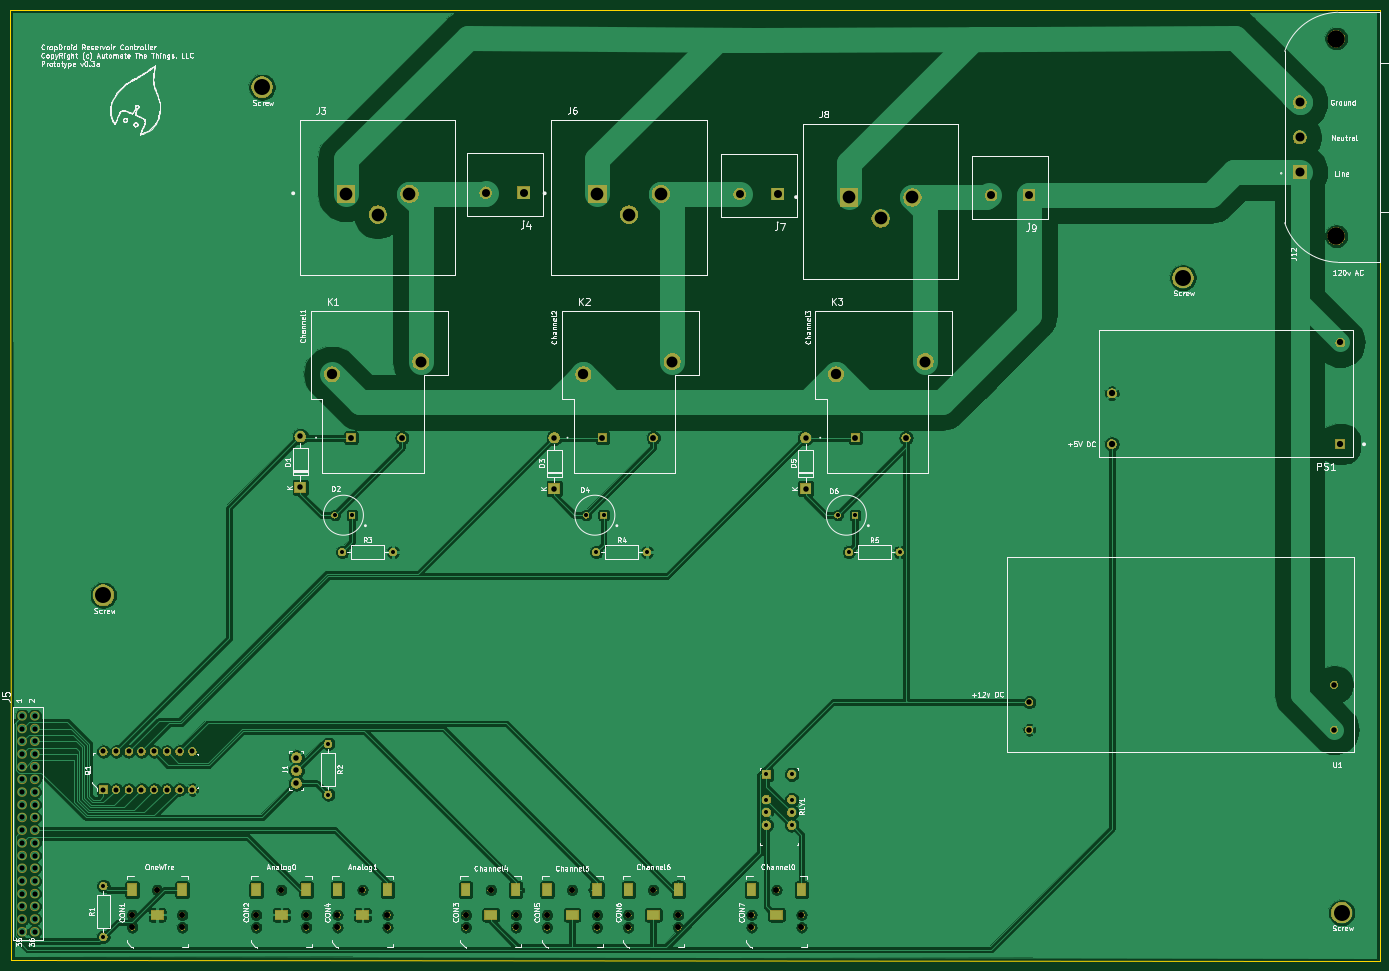
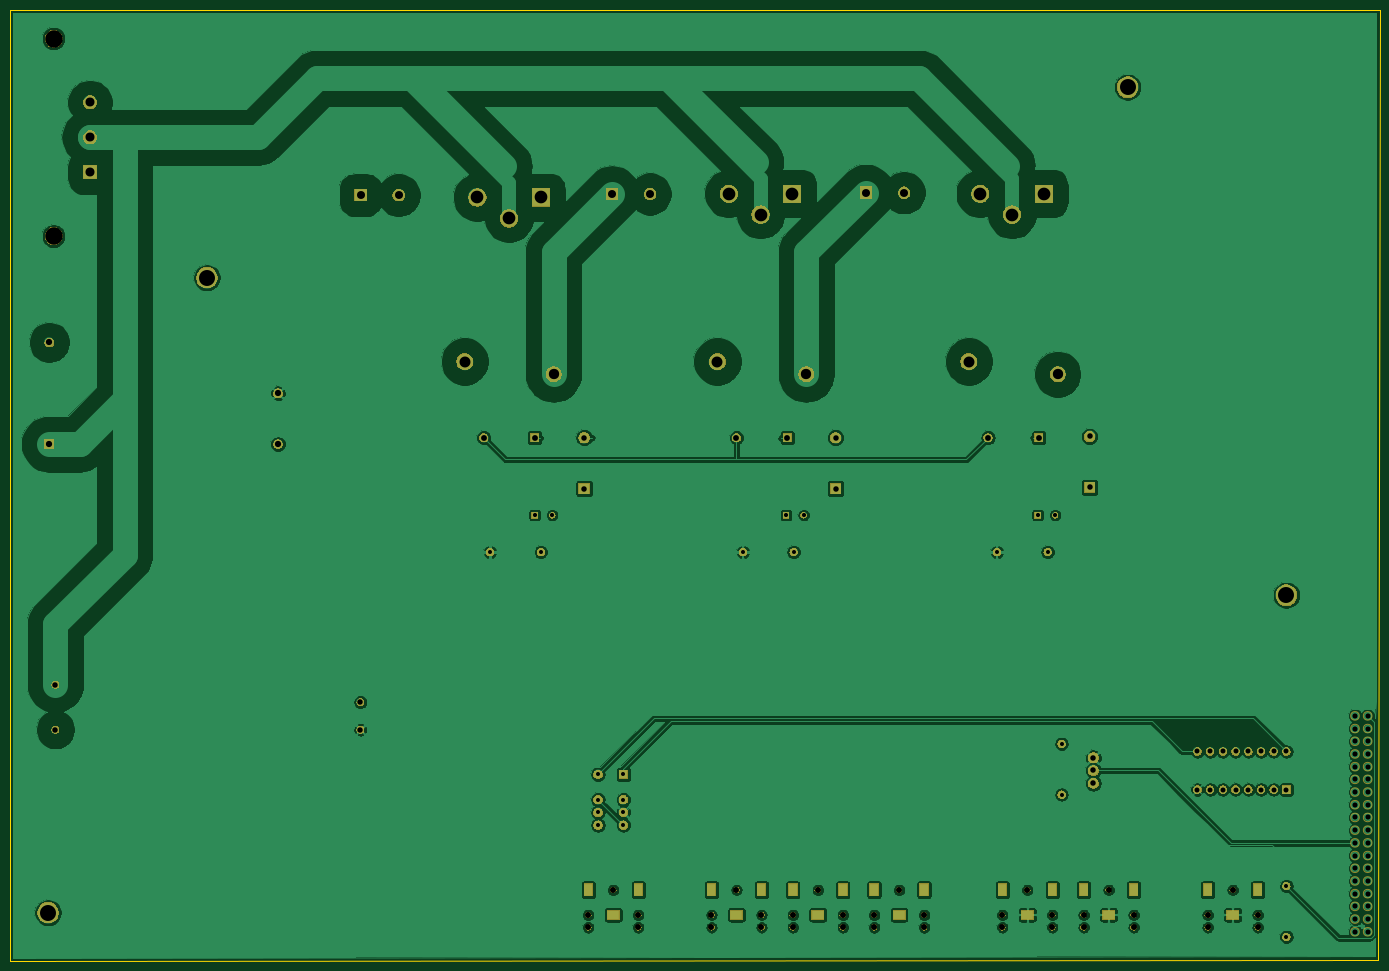
Circuit board: 10 layer files. Board 273.9 x 190.2 mm.
- bottom_copper: cropdroid-reservoir-B_Cu.gbl (274788 bytes)
- bottom_mask: cropdroid-reservoir-B_Mask.gbs (115332 bytes)
- paste: cropdroid-reservoir-B_Paste.gbp (543 bytes)
- bottom_silk: cropdroid-reservoir-B_SilkS.gbo (544 bytes)
- outline: cropdroid-reservoir-Edge_Cuts.gm1 (730 bytes)
- top_copper: cropdroid-reservoir-F_Cu.gtl (250196 bytes)
- top_mask: cropdroid-reservoir-F_Mask.gts (115332 bytes)
- paste: cropdroid-reservoir-F_Paste.gtp (543 bytes)
- top_silk: cropdroid-reservoir-F_SilkS.gto (120050 bytes)
- drill: cropdroid-reservoir.drl (3672 bytes)

=== bottom_copper: cropdroid-reservoir-B_Cu.gbl (274788 bytes, source omitted) ===
=== bottom_mask: cropdroid-reservoir-B_Mask.gbs (115332 bytes, source omitted) ===
=== paste: cropdroid-reservoir-B_Paste.gbp ===
G04 #@! TF.GenerationSoftware,KiCad,Pcbnew,5.1.5-52549c5~84~ubuntu18.04.1*
G04 #@! TF.CreationDate,2020-02-09T17:31:39-05:00*
G04 #@! TF.ProjectId,cropdroid-reservoir,63726f70-6472-46f6-9964-2d7265736572,0.3a*
G04 #@! TF.SameCoordinates,Original*
G04 #@! TF.FileFunction,Paste,Bot*
G04 #@! TF.FilePolarity,Positive*
%FSLAX46Y46*%
G04 Gerber Fmt 4.6, Leading zero omitted, Abs format (unit mm)*
G04 Created by KiCad (PCBNEW 5.1.5-52549c5~84~ubuntu18.04.1) date 2020-02-09 17:31:39*
%MOMM*%
%LPD*%
G04 APERTURE LIST*
G04 APERTURE END LIST*
M02*

=== bottom_silk: cropdroid-reservoir-B_SilkS.gbo ===
G04 #@! TF.GenerationSoftware,KiCad,Pcbnew,5.1.5-52549c5~84~ubuntu18.04.1*
G04 #@! TF.CreationDate,2020-02-09T17:31:39-05:00*
G04 #@! TF.ProjectId,cropdroid-reservoir,63726f70-6472-46f6-9964-2d7265736572,0.3a*
G04 #@! TF.SameCoordinates,Original*
G04 #@! TF.FileFunction,Legend,Bot*
G04 #@! TF.FilePolarity,Positive*
%FSLAX46Y46*%
G04 Gerber Fmt 4.6, Leading zero omitted, Abs format (unit mm)*
G04 Created by KiCad (PCBNEW 5.1.5-52549c5~84~ubuntu18.04.1) date 2020-02-09 17:31:39*
%MOMM*%
%LPD*%
G04 APERTURE LIST*
G04 APERTURE END LIST*
M02*

=== outline: cropdroid-reservoir-Edge_Cuts.gm1 ===
G04 #@! TF.GenerationSoftware,KiCad,Pcbnew,5.1.5-52549c5~84~ubuntu18.04.1*
G04 #@! TF.CreationDate,2020-02-09T17:31:39-05:00*
G04 #@! TF.ProjectId,cropdroid-reservoir,63726f70-6472-46f6-9964-2d7265736572,0.3a*
G04 #@! TF.SameCoordinates,Original*
G04 #@! TF.FileFunction,Profile,NP*
%FSLAX46Y46*%
G04 Gerber Fmt 4.6, Leading zero omitted, Abs format (unit mm)*
G04 Created by KiCad (PCBNEW 5.1.5-52549c5~84~ubuntu18.04.1) date 2020-02-09 17:31:39*
%MOMM*%
%LPD*%
G04 APERTURE LIST*
%ADD10C,0.050000*%
G04 APERTURE END LIST*
D10*
X13081000Y-9906000D02*
X13335000Y-199898000D01*
X287020000Y-200152000D02*
X13335000Y-199898000D01*
X287020000Y-9906000D02*
X287020000Y-200152000D01*
X13081000Y-9906000D02*
X287020000Y-9906000D01*
M02*

=== top_copper: cropdroid-reservoir-F_Cu.gtl (250196 bytes, source omitted) ===
=== top_mask: cropdroid-reservoir-F_Mask.gts (115332 bytes, source omitted) ===
=== paste: cropdroid-reservoir-F_Paste.gtp ===
G04 #@! TF.GenerationSoftware,KiCad,Pcbnew,5.1.5-52549c5~84~ubuntu18.04.1*
G04 #@! TF.CreationDate,2020-02-09T17:31:39-05:00*
G04 #@! TF.ProjectId,cropdroid-reservoir,63726f70-6472-46f6-9964-2d7265736572,0.3a*
G04 #@! TF.SameCoordinates,Original*
G04 #@! TF.FileFunction,Paste,Top*
G04 #@! TF.FilePolarity,Positive*
%FSLAX46Y46*%
G04 Gerber Fmt 4.6, Leading zero omitted, Abs format (unit mm)*
G04 Created by KiCad (PCBNEW 5.1.5-52549c5~84~ubuntu18.04.1) date 2020-02-09 17:31:39*
%MOMM*%
%LPD*%
G04 APERTURE LIST*
G04 APERTURE END LIST*
M02*

=== top_silk: cropdroid-reservoir-F_SilkS.gto (120050 bytes, source omitted) ===
=== drill: cropdroid-reservoir.drl ===
M48
; DRILL file {KiCad 5.1.5-52549c5~84~ubuntu18.04.1} date Sun 09 Feb 2020 05:31:41 PM EST
; FORMAT={-:-/ absolute / inch / decimal}
; #@! TF.CreationDate,2020-02-09T17:31:41-05:00
; #@! TF.GenerationSoftware,Kicad,Pcbnew,5.1.5-52549c5~84~ubuntu18.04.1
FMAT,2
INCH
T1C0.0315
T2C0.0323
T3C0.0394
T4C0.0402
T5C0.0433
T6C0.0461
T7C0.0494
T8C0.0630
T9C0.0709
T10C0.0811
T11C0.0862
T12C0.1000
T13C0.1260
T14C0.0472
T15C0.1378
%
G90
G05
T1
X1.25Y-7.29
X1.25Y-7.69
X7.12Y-4.66
X7.52Y-4.66
X5.13Y-4.66
X5.53Y-4.66
X3.13Y-4.66
X3.53Y-4.66
X3.02Y-6.17
X3.02Y-6.57
X6.47Y-6.41
X6.47Y-6.61
X6.47Y-6.71
X6.47Y-6.81
X6.67Y-6.41
X6.67Y-6.61
X6.67Y-6.71
X6.67Y-6.81
T2
X5.0511Y-4.37
X5.1889Y-4.37
X3.0711Y-4.37
X3.2089Y-4.37
X7.0311Y-4.37
X7.1689Y-4.37
T3
X1.25Y-6.23
X1.25Y-6.53
X1.35Y-6.23
X1.35Y-6.53
X1.45Y-6.23
X1.45Y-6.53
X1.55Y-6.23
X1.55Y-6.53
X1.65Y-6.23
X1.65Y-6.53
X1.75Y-6.23
X1.75Y-6.53
X1.85Y-6.23
X1.85Y-6.53
X1.95Y-6.23
X1.95Y-6.53
T4
X0.61Y-5.95
X0.61Y-6.05
X0.61Y-6.15
X0.61Y-6.25
X0.61Y-6.35
X0.61Y-6.45
X0.61Y-6.55
X0.61Y-6.65
X0.61Y-6.75
X0.61Y-6.85
X0.61Y-6.95
X0.61Y-7.05
X0.61Y-7.15
X0.61Y-7.25
X0.61Y-7.35
X0.61Y-7.45
X0.61Y-7.55
X0.61Y-7.65
X0.71Y-5.95
X0.71Y-6.05
X0.71Y-6.15
X0.71Y-6.25
X0.71Y-6.35
X0.71Y-6.45
X0.71Y-6.55
X0.71Y-6.65
X0.71Y-6.75
X0.71Y-6.85
X0.71Y-6.95
X0.71Y-7.05
X0.71Y-7.15
X0.71Y-7.25
X0.71Y-7.35
X0.71Y-7.45
X0.71Y-7.55
X0.71Y-7.65
T5
X2.8Y-3.75
X2.8Y-4.15
X6.78Y-3.76
X6.78Y-4.16
X4.8Y-3.76
X4.8Y-4.16
X8.5409Y-5.8417
X8.5409Y-6.0583
X10.9425Y-5.7039
X10.9425Y-6.0583
X2.77Y-6.28
X2.77Y-6.38
X2.77Y-6.48
T6
X5.18Y-3.76
X5.58Y-3.76
X7.17Y-3.76
X7.57Y-3.76
X3.2Y-3.76
X3.6Y-3.76
T7
X9.19Y-3.41
X9.19Y-3.81
X10.99Y-3.01
X10.99Y-3.81
T8
X4.26Y-1.83
X4.56Y-1.83
X6.26Y-1.84
X6.56Y-1.84
X8.24Y-1.85
X8.54Y-1.85
T9
X10.67Y-1.1188
X10.67Y-1.3944
X10.67Y-1.67
T10
X7.02Y-3.26
X3.05Y-3.26
X5.03Y-3.26
T11
X7.72Y-3.16
X3.75Y-3.16
X5.73Y-3.16
T12
X5.14Y-1.8381
X5.39Y-2.0031
X5.64Y-1.8381
X3.16Y-1.8381
X3.41Y-2.0031
X3.66Y-1.8381
X7.12Y-1.8681
X7.37Y-2.0331
X7.62Y-1.8681
T13
X2.5Y-1.0
X11.0Y-7.5
X1.25Y-5.0
X9.75Y-2.5
T14
X1.4763Y-7.5169
X1.4763Y-7.6153
X1.6731Y-7.32
X1.87Y-7.5169
X1.87Y-7.6153
X3.0931Y-7.5169
X3.0931Y-7.6153
X3.29Y-7.32
X3.4869Y-7.5169
X3.4869Y-7.6153
X4.7431Y-7.5169
X4.7431Y-7.6153
X4.94Y-7.32
X5.1369Y-7.5169
X5.1369Y-7.6153
X5.3831Y-7.5169
X5.3831Y-7.6153
X5.58Y-7.32
X5.7769Y-7.5169
X5.7769Y-7.6153
X2.4531Y-7.5169
X2.4531Y-7.6153
X2.65Y-7.32
X2.8469Y-7.5169
X2.8469Y-7.6153
X4.1031Y-7.5169
X4.1031Y-7.6153
X4.3Y-7.32
X4.4969Y-7.5169
X4.4969Y-7.6153
X6.3531Y-7.5169
X6.3531Y-7.6153
X6.55Y-7.32
X6.7469Y-7.5169
X6.7469Y-7.6153
T15
X10.9574Y-0.6169
X10.9574Y-2.172
T1
G00X5.3831Y-7.3338
M15
G01X5.3831Y-7.3062
M16
G05
G00X4.1031Y-7.3338
M15
G01X4.1031Y-7.3062
M16
G05
G00X4.2862Y-7.5169
M15
G01X4.3138Y-7.5169
M16
G05
G00X4.4969Y-7.3338
M15
G01X4.4969Y-7.3062
M16
G05
G00X6.3531Y-7.3338
M15
G01X6.3531Y-7.3062
M16
G05
G00X6.5362Y-7.5169
M15
G01X6.5638Y-7.5169
M16
G05
G00X6.7469Y-7.3338
M15
G01X6.7469Y-7.3062
M16
G05
G00X1.4763Y-7.3338
M15
G01X1.4763Y-7.3062
M16
G05
G00X1.6594Y-7.5169
M15
G01X1.6869Y-7.5169
M16
G05
G00X1.87Y-7.3338
M15
G01X1.87Y-7.3062
M16
G05
G00X3.0931Y-7.3338
M15
G01X3.0931Y-7.3062
M16
G05
G00X3.2762Y-7.5169
M15
G01X3.3038Y-7.5169
M16
G05
G00X3.4869Y-7.3338
M15
G01X3.4869Y-7.3062
M16
G05
G00X4.7431Y-7.3338
M15
G01X4.7431Y-7.3062
M16
G05
G00X4.9262Y-7.5169
M15
G01X4.9538Y-7.5169
M16
G05
G00X5.1369Y-7.3338
M15
G01X5.1369Y-7.3062
M16
G05
G00X5.5662Y-7.5169
M15
G01X5.5938Y-7.5169
M16
G05
G00X5.7769Y-7.3338
M15
G01X5.7769Y-7.3062
M16
G05
G00X2.4531Y-7.3338
M15
G01X2.4531Y-7.3062
M16
G05
G00X2.6362Y-7.5169
M15
G01X2.6638Y-7.5169
M16
G05
G00X2.8469Y-7.3338
M15
G01X2.8469Y-7.3062
M16
G05
T0
M30

